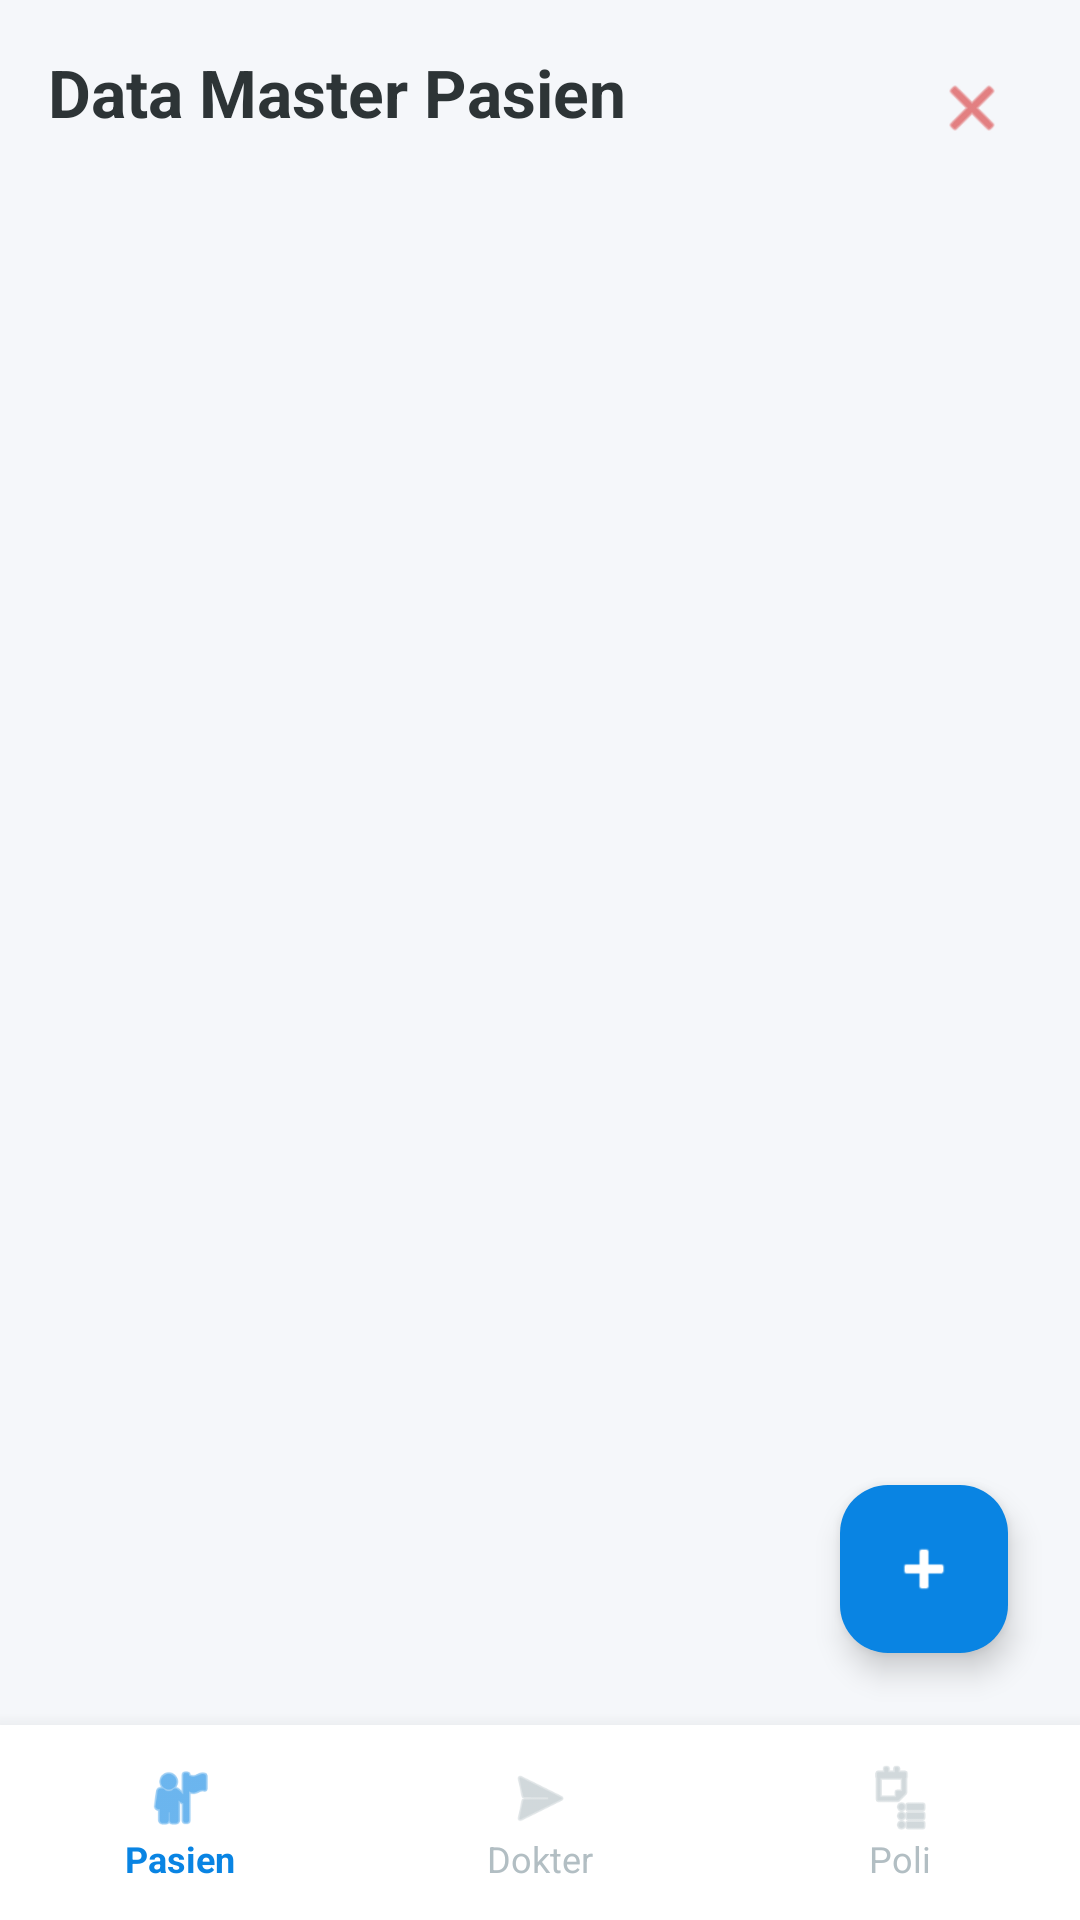

Write the Android layout XML for this screen, with the resource values it uses.
<!-- AndroidManifest.xml: application theme Theme.Klinikku -->
<!-- res/layout/activity_main.xml -->
<?xml version="1.0" encoding="utf-8"?>
<RelativeLayout xmlns:android="http://schemas.android.com/apk/res/android"
    xmlns:app="http://schemas.android.com/apk/res-auto"
    android:layout_width="match_parent"
    android:layout_height="match_parent"
    android:background="#F5F7FA">

    
    <LinearLayout
        android:id="@+id/layoutContainerPasien"
        android:layout_width="match_parent"
        android:layout_height="match_parent"
        android:layout_above="@+id/layoutFooter"
        android:orientation="vertical"
        android:padding="16dp"
        android:visibility="visible">

        <TextView
            android:layout_width="wrap_content"
            android:layout_height="wrap_content"
            android:text="Data Master Pasien"
            android:textSize="22sp"
            android:textStyle="bold"
            android:textColor="#2D3436"
            android:layout_marginBottom="16dp"/>

        <androidx.recyclerview.widget.RecyclerView
            android:id="@+id/rvPasien"
            android:layout_width="match_parent"
            android:layout_height="match_parent" />
    </LinearLayout>

    <com.google.android.material.floatingactionbutton.FloatingActionButton
        android:id="@+id/fabAddPasien"
        android:layout_width="wrap_content"
        android:layout_height="wrap_content"
        android:layout_above="@+id/layoutFooter"
        android:layout_alignParentEnd="true"
        android:layout_margin="24dp"
        android:src="@android:drawable/ic_input_add"
        app:tint="@color/white"
        app:backgroundTint="#0984E3" />


    
    <LinearLayout
        android:id="@+id/layoutContainerDokter"
        android:layout_width="match_parent"
        android:layout_height="match_parent"
        android:layout_above="@+id/layoutFooter"
        android:orientation="vertical"
        android:padding="16dp"
        android:visibility="gone">

        <TextView
            android:layout_width="wrap_content"
            android:layout_height="wrap_content"
            android:text="Data Master Dokter"
            android:textSize="22sp"
            android:textStyle="bold"
            android:textColor="#2D3436"
            android:layout_marginBottom="16dp"/>

        <androidx.recyclerview.widget.RecyclerView
            android:id="@+id/rvDokter"
            android:layout_width="match_parent"
            android:layout_height="match_parent" />
    </LinearLayout>

    <com.google.android.material.floatingactionbutton.FloatingActionButton
        android:id="@+id/fabAddDokter"
        android:layout_width="wrap_content"
        android:layout_height="wrap_content"
        android:layout_above="@+id/layoutFooter"
        android:layout_alignParentEnd="true"
        android:layout_margin="24dp"
        android:src="@android:drawable/ic_input_add"
        app:tint="@color/white"
        app:backgroundTint="#00B894"
        android:visibility="gone"/>

    
    <LinearLayout
        android:id="@+id/layoutContainerPoli"
        android:layout_width="match_parent"
        android:layout_height="match_parent"
        android:layout_above="@+id/layoutFooter"
        android:orientation="vertical"
        android:padding="16dp"
        android:visibility="gone">

        <TextView
            android:layout_width="wrap_content"
            android:layout_height="wrap_content"
            android:text="Manajemen Poli Klinik"
            android:textSize="22sp"
            android:textStyle="bold"
            android:textColor="#2D3436"
            android:layout_marginBottom="16dp"/>

        <androidx.recyclerview.widget.RecyclerView
            android:id="@+id/rvPoli"
            android:layout_width="match_parent"
            android:layout_height="match_parent" />
    </LinearLayout>

    <com.google.android.material.floatingactionbutton.FloatingActionButton
        android:id="@+id/fabAddPoli"
        android:layout_width="wrap_content"
        android:layout_height="wrap_content"
        android:layout_above="@+id/layoutFooter"
        android:layout_alignParentEnd="true"
        android:layout_margin="24dp"
        android:src="@android:drawable/ic_input_add"
        app:tint="@color/white"
        app:backgroundTint="#6C5CE7"
        android:visibility="gone"/>


    
    <LinearLayout
        android:id="@+id/layoutFooter"
        android:layout_width="match_parent"
        android:layout_height="65dp"
        android:layout_alignParentBottom="true"
        android:background="@color/white"
        android:elevation="10dp"
        android:orientation="horizontal"
        android:weightSum="3">

        <LinearLayout
            android:id="@+id/menuPasien"
            android:layout_width="0dp"
            android:layout_height="match_parent"
            android:layout_weight="1"
            android:gravity="center"
            android:orientation="vertical"
            android:clickable="true"
            android:focusable="true"
            android:foreground="?android:attr/selectableItemBackground">

            <ImageView
                android:id="@+id/ivMenuPasien"
                android:layout_width="24dp"
                android:layout_height="24dp"
                android:src="@android:drawable/ic_menu_myplaces"
                app:tint="#0984E3"/>

            <TextView
                android:id="@+id/tvMenuPasien"
                android:layout_width="wrap_content"
                android:layout_height="wrap_content"
                android:text="Pasien"
                android:textSize="12sp"
                android:textColor="#0984E3"
                android:textStyle="bold"/>
        </LinearLayout>

        <LinearLayout
            android:id="@+id/menuDokter"
            android:layout_width="0dp"
            android:layout_height="match_parent"
            android:layout_weight="1"
            android:gravity="center"
            android:orientation="vertical"
            android:clickable="true"
            android:focusable="true"
            android:foreground="?android:attr/selectableItemBackground">

            <ImageView
                android:id="@+id/ivMenuDokter"
                android:layout_width="24dp"
                android:layout_height="24dp"
                android:src="@android:drawable/ic_menu_send"
                app:tint="#B2BEC3"/>

            <TextView
                android:id="@+id/tvMenuDokter"
                android:layout_width="wrap_content"
                android:layout_height="wrap_content"
                android:text="Dokter"
                android:textSize="12sp"
                android:textColor="#B2BEC3"/>
        </LinearLayout>

        <LinearLayout
            android:id="@+id/menuPoli"
            android:layout_width="0dp"
            android:layout_height="match_parent"
            android:layout_weight="1"
            android:gravity="center"
            android:orientation="vertical"
            android:clickable="true"
            android:focusable="true"
            android:foreground="?android:attr/selectableItemBackground">

            <ImageView
                android:id="@+id/ivMenuPoli"
                android:layout_width="24dp"
                android:layout_height="24dp"
                android:src="@android:drawable/ic_menu_agenda"
                app:tint="#B2BEC3"/>

            <TextView
                android:id="@+id/tvMenuPoli"
                android:layout_width="wrap_content"
                android:layout_height="wrap_content"
                android:text="Poli"
                android:textSize="12sp"
                android:textColor="#B2BEC3"/>
        </LinearLayout>
    </LinearLayout>

    
    <ImageView
        android:id="@+id/btnLogout"
        android:layout_width="40dp"
        android:layout_height="40dp"
        android:layout_alignParentEnd="true"
        android:layout_alignParentTop="true"
        android:layout_margin="16dp"
        android:padding="8dp"
        android:src="@android:drawable/ic_menu_close_clear_cancel"
        app:tint="#D63031"
        android:clickable="true"
        android:focusable="true"
        android:background="?android:attr/selectableItemBackgroundBorderless" />

</RelativeLayout>
<!-- resources referenced by this layout -->
<resources>
  <color name="white">#FFFFFFFF</color>
  <style name="Theme.Klinikku" parent="Base.Theme.Klinikku" />
  <style name="Base.Theme.Klinikku" parent="Theme.Material3.DayNight.NoActionBar">
          <item name="colorPrimary">@color/emerald_green</item>
          <item name="colorOnPrimary">@color/white</item>
          <item name="colorPrimaryContainer">@color/metric_green_bg</item>
          <item name="colorSecondary">@color/deep_blue</item>
          <item name="colorOnSecondary">@color/white</item>
          <item name="colorSurface">@color/card_surface</item>
          <item name="colorOnSurface">@color/text_primary</item>
          <item name="colorOnSurfaceVariant">@color/text_secondary</item>
          <item name="android:colorBackground">@color/bg_light_gray</item>
          <item name="android:statusBarColor">@color/emerald_green</item>
          <item name="android:navigationBarColor">@color/white</item>
      </style>
  <color name="emerald_green">#00B894</color>
  <color name="metric_green_bg">#2600B894</color>
  <color name="deep_blue">#0984E3</color>
  <color name="card_surface">#FFFFFF</color>
  <color name="text_primary">#2D3436</color>
  <color name="text_secondary">#636E72</color>
  <color name="bg_light_gray">#F5F7FA</color>
</resources>
